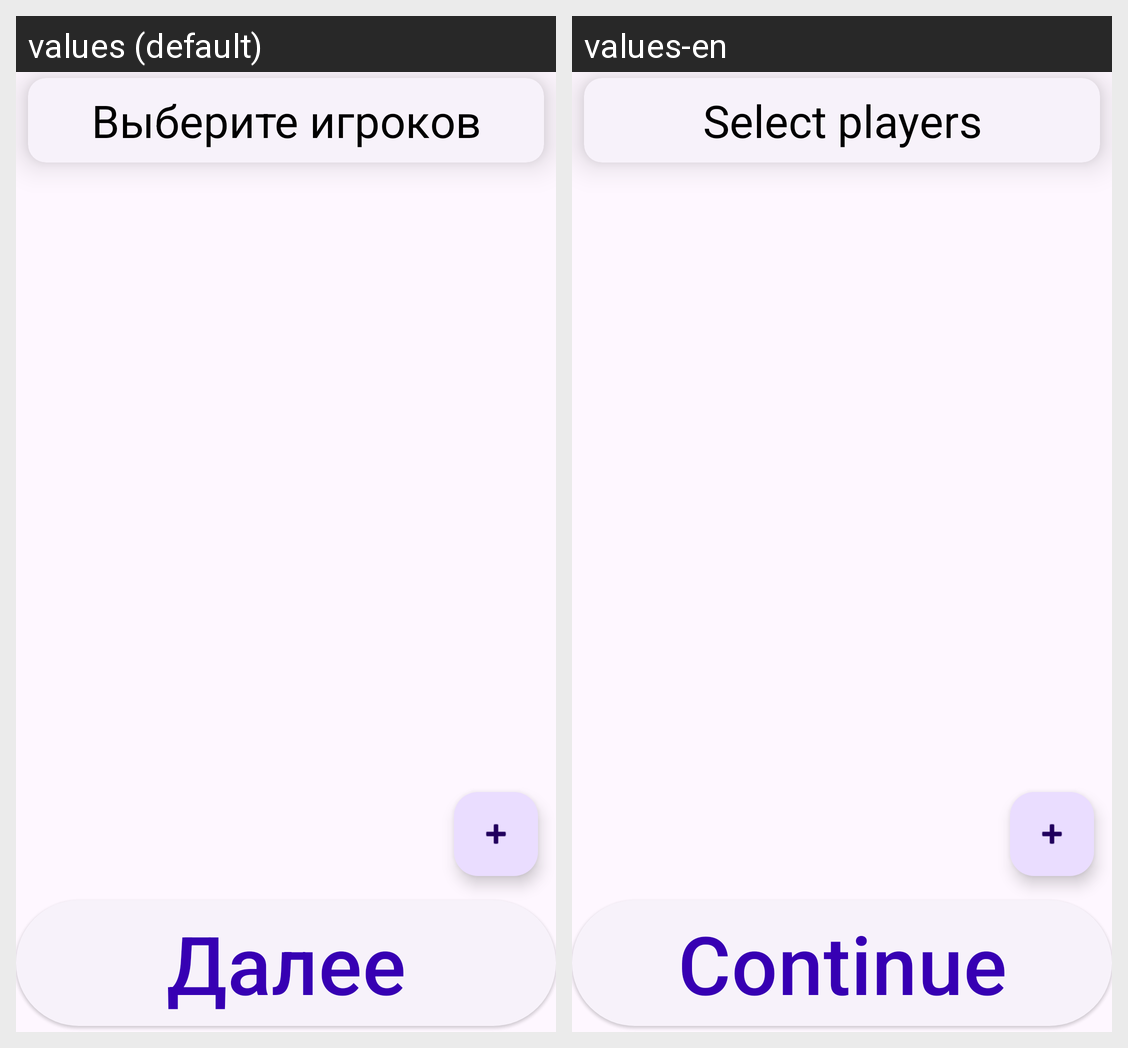

Locale-by-locale string values for the Android screen shown in this grid:
Android screen res/layout/fragment_select_players.xml rendered under 2 locales, left to right: values (default), values-en. Device: Nexus 5 (rendered at 1080×1920; each locale shown at half size, 540×960, under a caption strip naming it); theme Theme.Duel.
Strings drawn on this screen, with the default value and each locale's value (text and hints the layout hard-codes, and strings that could not be matched under every locale, appear in the picture but are not listed):

select_players
  values: Выберите игроков
  values-en: Select players

continued
  values: Далее
  values-en: Continue
